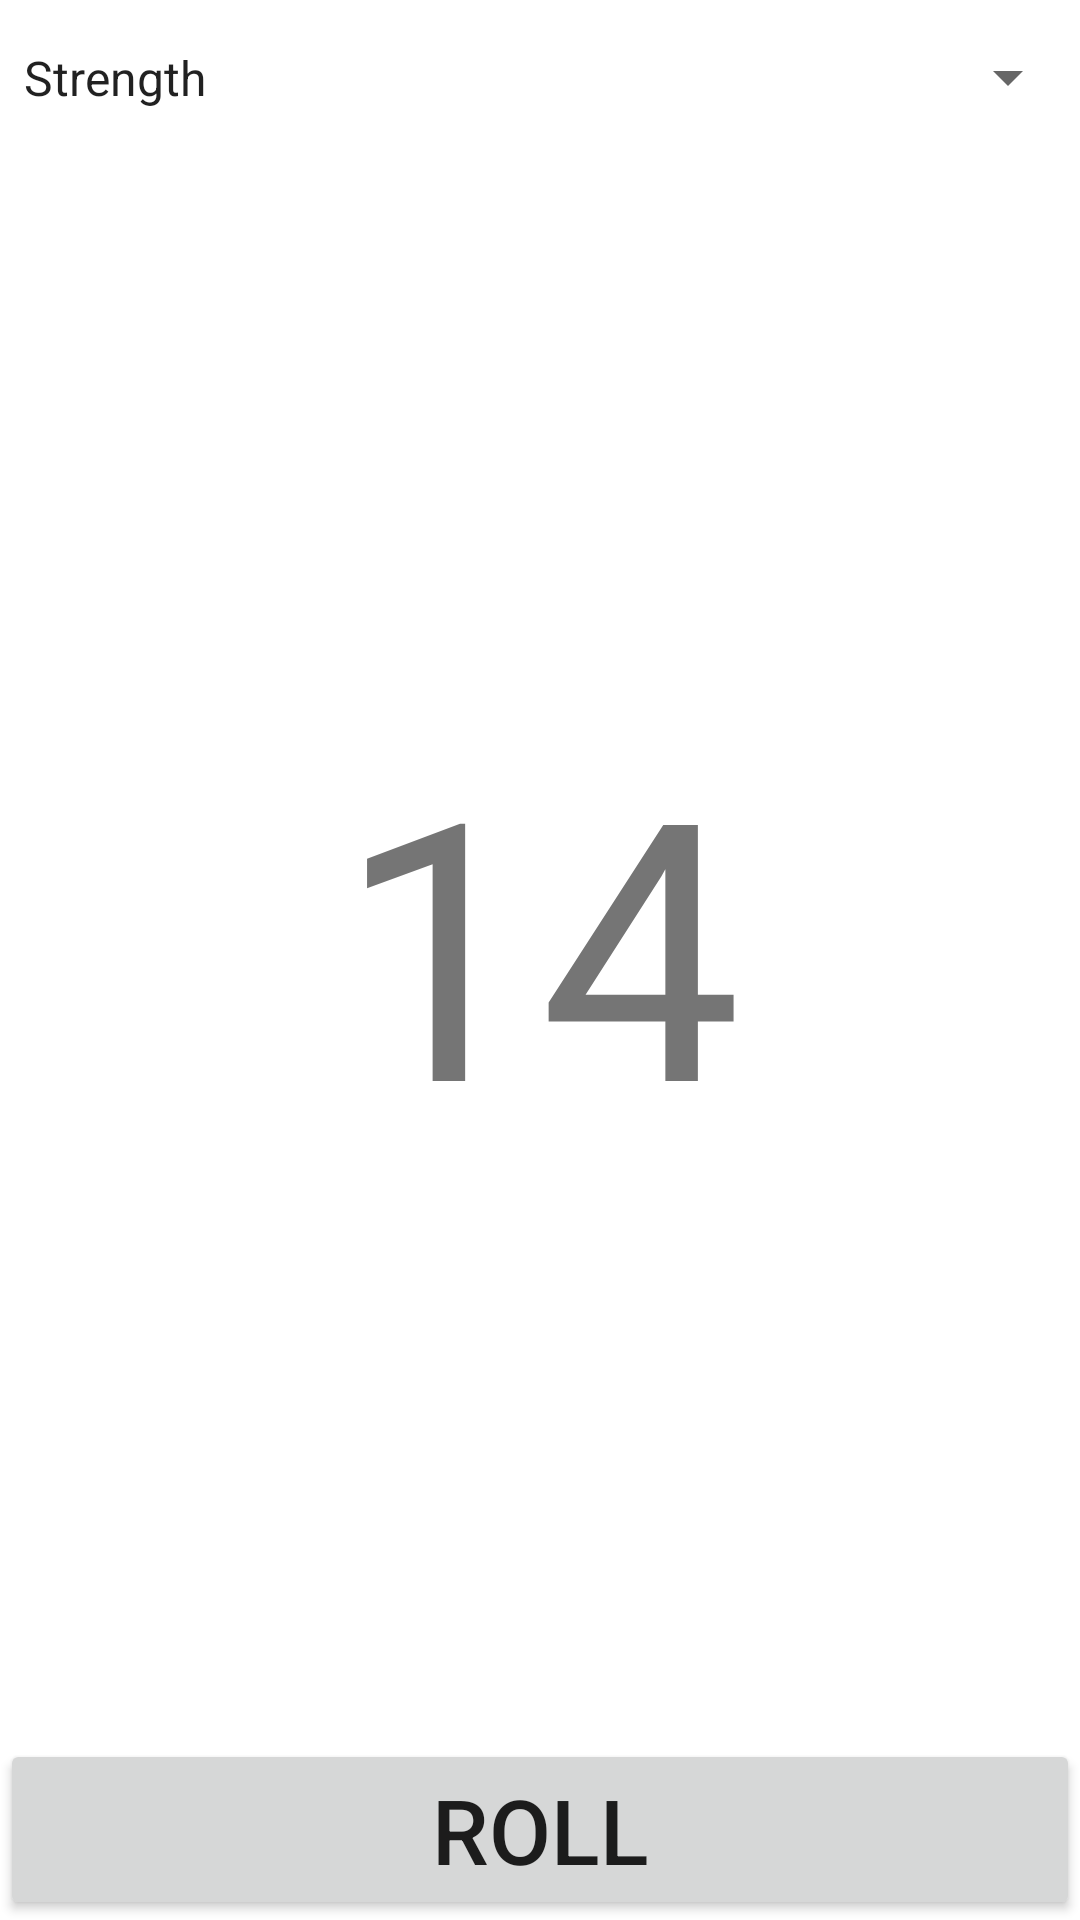

Layout XML and referenced resources for this Android screen:
<!-- AndroidManifest.xml: application theme AppTheme -->
<!-- res/layout/skill_dice_fragment_tab.xml -->
<?xml version="1.0" encoding="utf-8"?>
<RelativeLayout xmlns:android="http://schemas.android.com/apk/res/android"
    android:layout_width="match_parent"
    android:layout_height="match_parent">

    <Spinner
        android:id="@+id/advanced_dice_spinner"
        android:layout_width="match_parent"
        android:layout_height="wrap_content"
        android:textSize="60sp"
        android:paddingBottom="10dp"
        android:paddingTop="10dp"
        android:layout_alignParentTop="true"
        android:layout_marginTop="5dp"
        android:drawSelectorOnTop="true"
        android:entries="@array/proficiency"
        android:prompt="@string/choose_proficiency"
        android:spinnerMode="dialog"/>

    <Button
        android:id="@+id/rollAdvancedDiceButton"
        android:layout_width="match_parent"
        android:layout_height="wrap_content"
        android:layout_alignParentBottom="true"
        android:text="@string/roll"
        android:textSize="30dp" />

    <RelativeLayout
        android:id="@+id/SimpleDiceResultLayout"
        android:layout_width="match_parent"
        android:layout_height="match_parent"
        android:layout_above="@id/rollAdvancedDiceButton"
        android:layout_below="@id/advanced_dice_spinner"
        android:layout_weight="0.7">


        <TextView
            android:id="@+id/advancedDiceRollResult"
            android:layout_width="wrap_content"
            android:layout_height="wrap_content"
            android:layout_centerInParent="true"
            android:text="14"
            android:textSize="120dp" />

        <TextView
            android:id="@+id/advancedDiceRollResultBreakDown"
            android:layout_width="wrap_content"
            android:layout_height="wrap_content"
            android:layout_below="@+id/advancedDiceRollResult"
            android:layout_centerHorizontal="true"
            android:text="" />


    </RelativeLayout>
</RelativeLayout>
<!-- resources referenced by this layout -->
<resources>
  <string-array name="proficiency">
          <item>Strength</item>
          <item>Dexterity</item>
          <item>Constitution</item>
          <item>Intelligence</item>
          <item>Wisdom</item>
          <item>Charisma</item>
          <item>Acrobatics</item>
          <item>Animal Handling</item>
          <item>Arcana</item>
          <item>Athletics</item>
          <item>Deception</item>
          <item>History</item>
          <item>Insight</item>
          <item>Intimidation</item>
          <item>Investigation</item>
          <item>Medicine</item>
          <item>Nature</item>
          <item>Perception</item>
          <item>Performance</item>
          <item>Persuasion</item>
          <item>Religion</item>
          <item>Sleight of Hand</item>
          <item>Stealth</item>
          <item>Survival</item>
  
      </string-array>
  <string name="choose_proficiency">Choose Proficiency</string>
  <string name="roll">Roll</string>
</resources>
